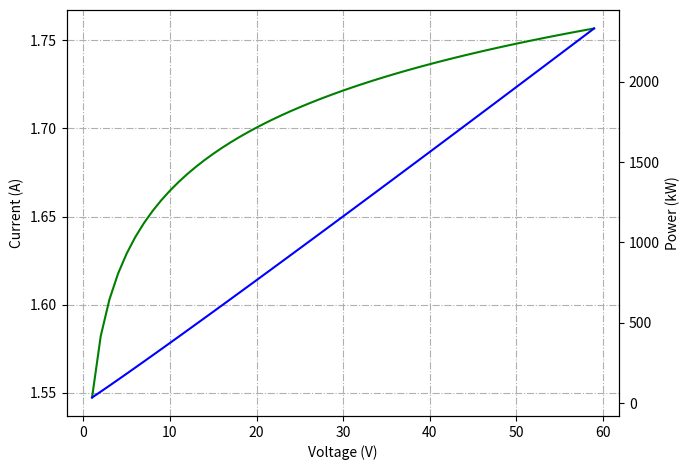
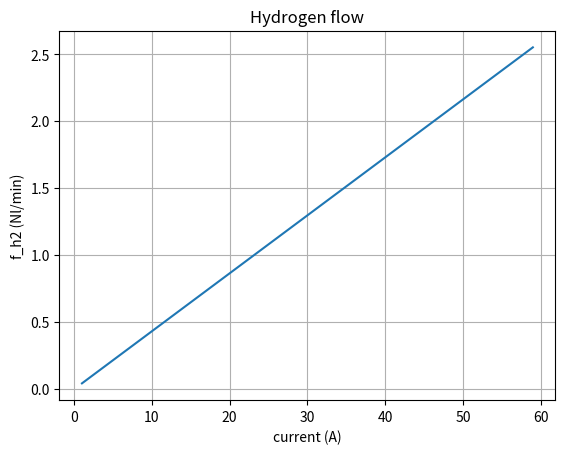

Write the Python code that produced these figures, in order.
#
# Description: This script simulates the behavior of an PEM electrolyzer.
#
# https://doi.org/10.1016/j.ijhydene.2013.06.113
#

from math import exp, asinh, log
import numpy as np
import matplotlib.pyplot as plt

N_el = 22500 # Number of cells

# Model of PEM electrolyzer
def electrolyzer_model(i_el: float):

    # Declare constants
    R = 8.314 # Gas constant
    F = 96485 # Faraday constant

    # Declare electrolyzer parameters
    A_el = 212.5            # Stack area
    P_h2 = 6.9              # Hydrogen partial pressure
    P_o2 = 1.3              # Oxygen partial pressure
    I_ao = 1.0631*10**-6    # Anode current density 
    I_co = 1*10**-3         # Cathode current density
    delta_b = 178e-6        # Membrane thickness
    lambda_b = 21           # Membrana water content
    t_el = 298              # Temperature

    # Intermediate electrolyzer variables
    i = i_el/A_el # Current density
    ro_b = (0.005139*lambda_b - 0.00326) * exp(1268*(1/303 - 1/t_el)) # Membrane conductivity
    v_el_0 = 1.23 - 0.0009*(t_el-298) + 2.3*R*t_el*log(P_h2**2*P_o2)/(4*F) # Reversible potential of the electrolyzer
    v_etd = (R*t_el/F)*asinh(.5*i/I_ao) + (R*t_el/F)*asinh(.5*i/I_co) + i*delta_b/ro_b # Eletrode overpotential
    v_el_hom_ion = delta_b*i_el/(A_el*ro_b) # Ohmic overvoltage and ionic overpotential

    # Algebraic equations
    v_el = v_el_0 + v_etd + v_el_hom_ion # Voltage of electrolyzer
    fH2 = (N_el*i_el/F)*(11.126/(60)) # Hydrogen flow (g/h) -> (Nl/min)
    #fH2 = (N_el*i_el/F)*(11.126/1000) # Hydrogen flow (g/h) -> (Nm3/h)

    return [v_el, fH2]



# Simulation of the electrolyzer
current = np.arange(1, 60, 1)
voltage = []
power = []
f_h2 = []
for i in range(len(current)):
    [v_el, fH2] = electrolyzer_model(current[i])
    voltage.append(v_el)
    f_h2.append(fH2)
    power.append(v_el*N_el*current[i]/1000)

# Plot results
fig, ax1 = plt.subplots()
plt.grid(axis='both',linestyle='-.')
#plt.xlim(0, 180)
fig.set_figwidth(7)

ax2 = ax1.twinx()
ax1.plot(current, voltage, 'g-',  label='Current')
ax2.plot(current, power, 'b-',  label='Power')

ax1.set_xlabel('Voltage (V)')
ax1.set_ylabel('Current (A)')
ax2.set_ylabel('Power (kW)')

handles,labels = [],[]
for ax in fig.axes:
    for h,l in zip(*ax.get_legend_handles_labels()):
        handles.append(h)
        labels.append(l)

#plt.legend(handles,labels, loc=[0.03, 0.72]) 

#ax1.set_ylim([0, 29])
#ax2.set_ylim([0, 3600])

fig.tight_layout()

plt.show()

# plot f_h2
plt.figure()
plt.title('Hydrogen flow')
plt.xlabel('current (A)')
plt.ylabel('f_h2 (Nl/min)')
plt.grid()
plt.plot(current, f_h2)
plt.show()
